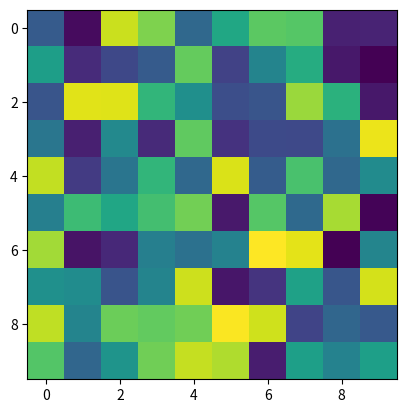

Python code for this plot: (Note: this script raises an exception after producing the figure.)
'''
Testing matplotlib animation using imshow
'''

from matplotlib.animation import FuncAnimation
import numpy as np
import matplotlib.pyplot as plt
import os

fig, ax = plt.subplots()
time_points = np.arange(0, 10, 0.25)
im = ax.imshow(np.random.rand(10,10))

def generate_frame(i):
    field = np.random.rand(10,10)
    im.set_array(field)
    return [im]        #FuncAnimation requires iterable returned

anim = FuncAnimation(fig, generate_frame,
                        frames = len(time_points))
                    
dir_path = os.path.dirname(os.path.realpath(__file__))
anim.save(f'{dir_path}/test_output/test.gif')